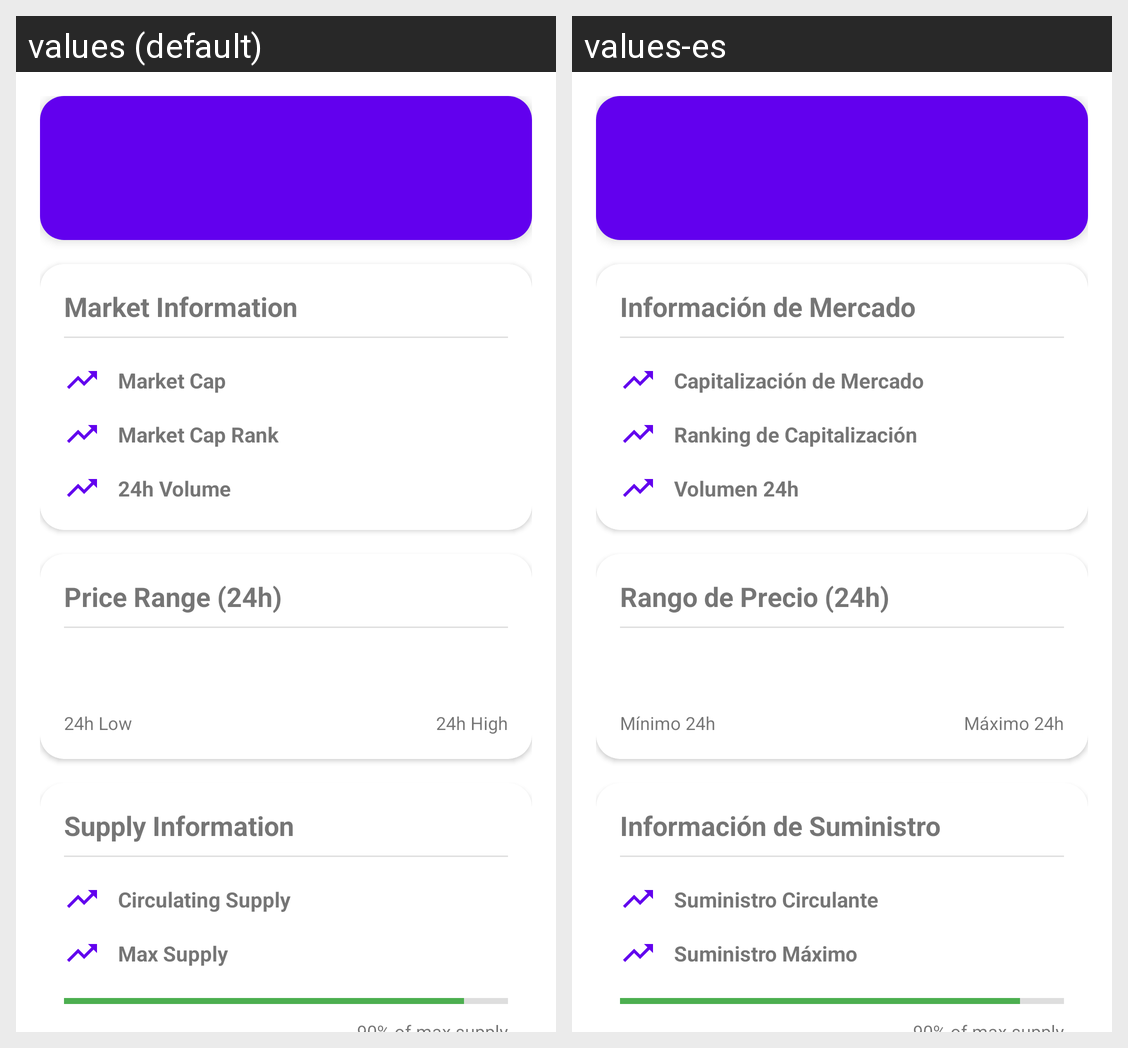

Locale-by-locale string values for the Android screen shown in this grid:
Android screen res/layout/dialog_coin_details.xml rendered under 2 locales, left to right: values (default), values-es. Device: Nexus 5 (rendered at 1080×1920; each locale shown at half size, 540×960, under a caption strip naming it); theme Theme.Cryptick.
Strings drawn on this screen, with the default value and each locale's value (text and hints the layout hard-codes, and strings that could not be matched under every locale, appear in the picture but are not listed):

market_information
  values: Market Information
  values-es: Información de Mercado

market_cap
  values: Market Cap
  values-es: Capitalización de Mercado

market_cap_rank
  values: Market Cap Rank
  values-es: Ranking de Capitalización

volume_24h
  values: 24h Volume
  values-es: Volumen 24h

price_range_24h
  values: Price Range (24h)
  values-es: Rango de Precio (24h)

low_24h
  values: 24h Low
  values-es: Mínimo 24h

high_24h
  values: 24h High
  values-es: Máximo 24h

supply_information
  values: Supply Information
  values-es: Información de Suministro

circulating_supply
  values: Circulating Supply
  values-es: Suministro Circulante

max_supply
  values: Max Supply
  values-es: Suministro Máximo
